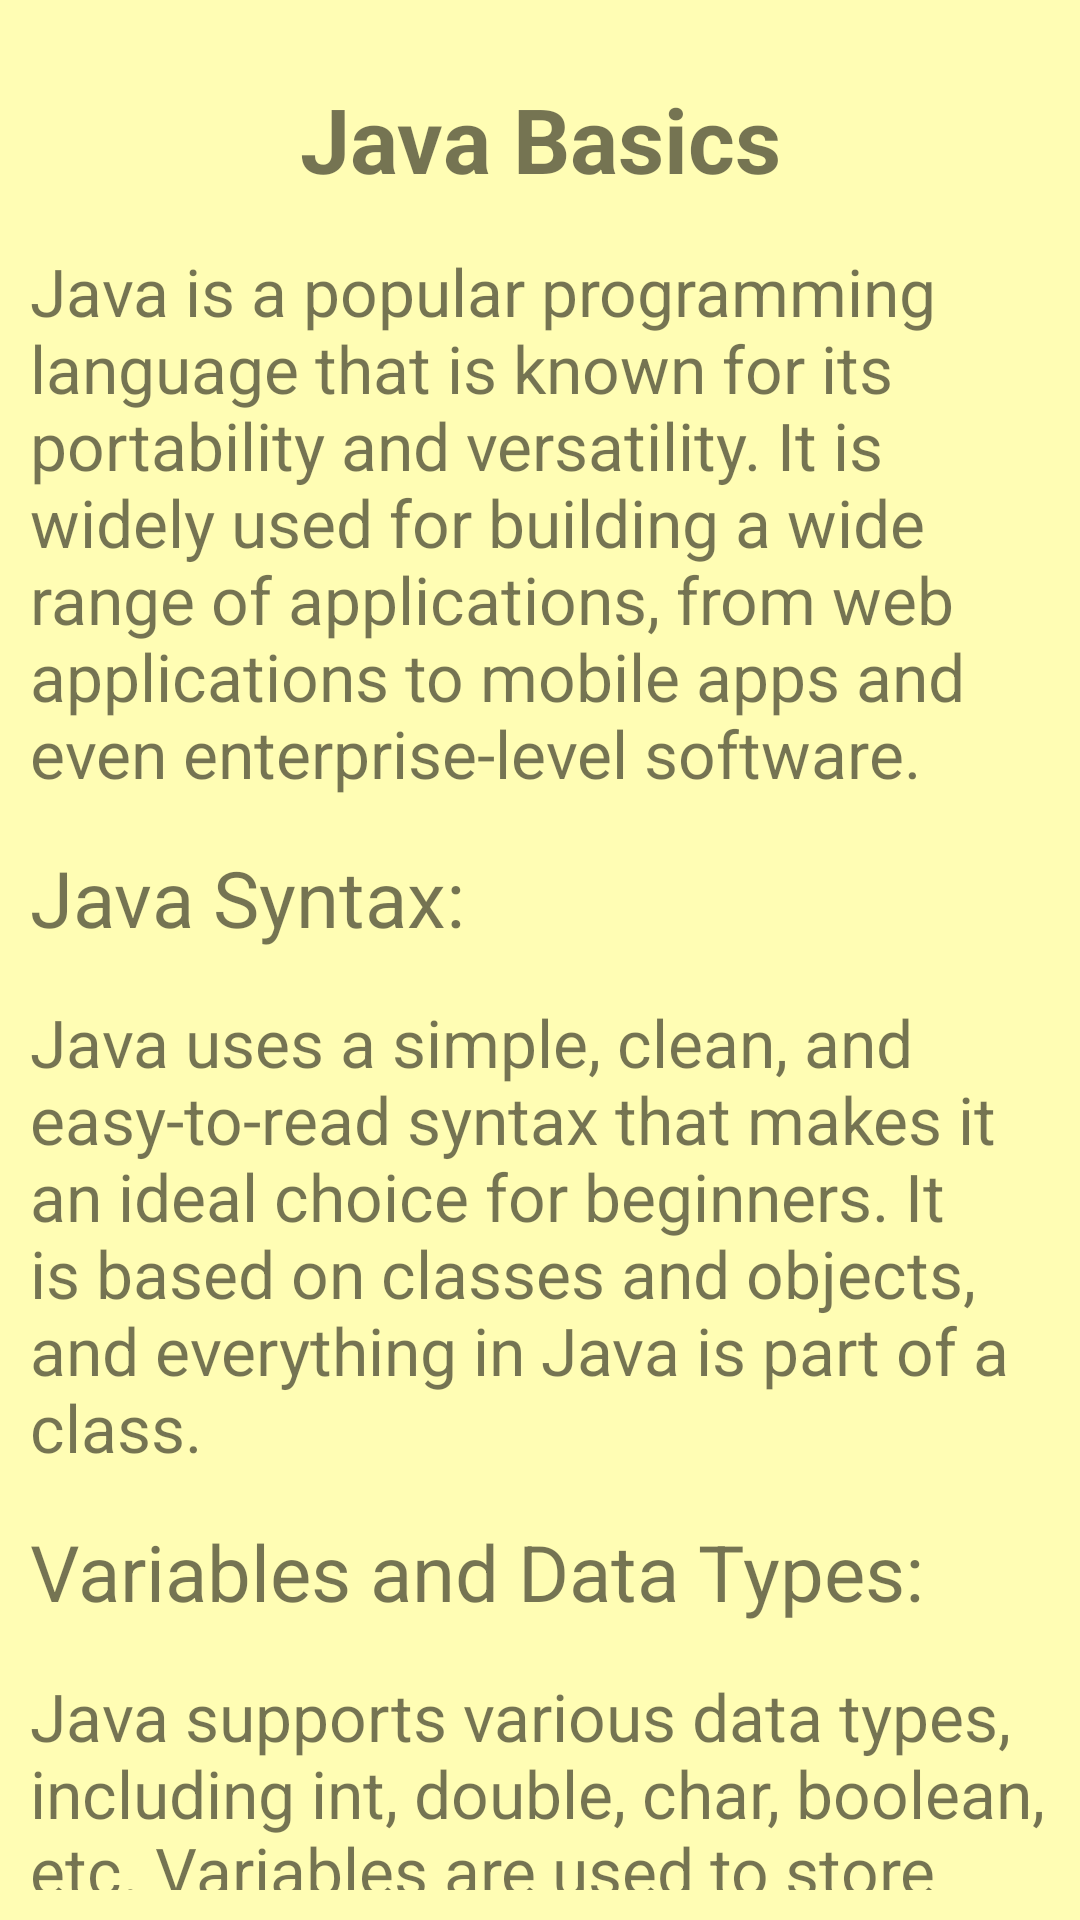

Layout XML and referenced resources for this Android screen:
<!-- AndroidManifest.xml: application theme Theme.MaterialComponents.Light.NoActionBar -->
<!-- res/layout/activity_java_basic.xml -->
<?xml version="1.0" encoding="utf-8"?>
<androidx.constraintlayout.widget.ConstraintLayout xmlns:android="http://schemas.android.com/apk/res/android"
xmlns:app="http://schemas.android.com/apk/res-auto"
xmlns:tools="http://schemas.android.com/tools"
android:layout_width="match_parent"
android:layout_height="match_parent"
tools:context=".chapter.three.JavaBasic"
    android:padding="10dp"
    android:background="#FFFDB4">

<TextView
    android:id="@+id/textViewTitle"
    android:layout_width="wrap_content"
    android:layout_height="wrap_content"
    android:text="Java Basics"
    android:textSize="30sp"
    android:textStyle="bold"
    app:layout_constraintTop_toTopOf="parent"
    app:layout_constraintStart_toStartOf="parent"
    app:layout_constraintEnd_toEndOf="parent"
    android:layout_marginTop="16dp" />

<TextView
    android:id="@+id/textViewIntroduction"
    android:layout_width="0dp"
    android:layout_height="wrap_content"
    android:text="Java is a popular programming language that is known for its portability and versatility. It is widely used for building a wide range of applications, from web applications to mobile apps and even enterprise-level software."
    android:textSize="22sp"
    app:layout_constraintTop_toBottomOf="@+id/textViewTitle"
    app:layout_constraintStart_toStartOf="parent"
    app:layout_constraintEnd_toEndOf="parent"
    android:layout_marginTop="16dp" />

<TextView
    android:id="@+id/textViewSyntax"
    android:layout_width="0dp"
    android:layout_height="wrap_content"
    android:text="Java Syntax:"
    android:textSize="26sp"
    app:layout_constraintTop_toBottomOf="@+id/textViewIntroduction"
    app:layout_constraintStart_toStartOf="parent"
    app:layout_constraintEnd_toEndOf="parent"
    android:layout_marginTop="16dp" />

<TextView
    android:id="@+id/textViewSyntaxDescription"
    android:layout_width="0dp"
    android:layout_height="wrap_content"
    android:text="Java uses a simple, clean, and easy-to-read syntax that makes it an ideal choice for beginners. It is based on classes and objects, and everything in Java is part of a class."
    android:textSize="22sp"
    app:layout_constraintTop_toBottomOf="@+id/textViewSyntax"
    app:layout_constraintStart_toStartOf="parent"
    app:layout_constraintEnd_toEndOf="parent"
    android:layout_marginTop="16dp" />

<TextView
    android:id="@+id/textViewVariables"
    android:layout_width="0dp"
    android:layout_height="wrap_content"
    android:text="Variables and Data Types:"
    android:textSize="26sp"
    app:layout_constraintTop_toBottomOf="@+id/textViewSyntaxDescription"
    app:layout_constraintStart_toStartOf="parent"
    app:layout_constraintEnd_toEndOf="parent"
    android:layout_marginTop="16dp" />

<TextView
    android:id="@+id/textViewVariablesDescription"
    android:layout_width="0dp"
    android:layout_height="wrap_content"
    android:text="Java supports various data types, including int, double, char, boolean, etc. Variables are used to store data, and you must declare the data type of the variable before using it."
    android:textSize="22sp"
    app:layout_constraintTop_toBottomOf="@+id/textViewVariables"
    app:layout_constraintStart_toStartOf="parent"
    app:layout_constraintEnd_toEndOf="parent"
    android:layout_marginTop="16dp" />

<TextView
    android:id="@+id/textViewControlFlow"
    android:layout_width="0dp"
    android:layout_height="wrap_content"
    android:text="Control Flow:"
    android:textSize="26sp"
    app:layout_constraintTop_toBottomOf="@+id/textViewVariablesDescription"
    app:layout_constraintStart_toStartOf="parent"
    app:layout_constraintEnd_toEndOf="parent"
    android:layout_marginTop="16dp" />

<TextView
    android:id="@+id/textViewControlFlowDescription"
    android:layout_width="0dp"
    android:layout_height="wrap_content"
    android:text="Java provides various control flow statements, including if-else, switch, for, while, and do-while loops, to control the flow of a program."
    android:textSize="22sp"
    app:layout_constraintTop_toBottomOf="@+id/textViewControlFlow"
    app:layout_constraintStart_toStartOf="parent"
    app:layout_constraintEnd_toEndOf="parent"
    android:layout_marginTop="16dp" />



</androidx.constraintlayout.widget.ConstraintLayout>
<!-- resources referenced by this layout -->
<resources>

</resources>
